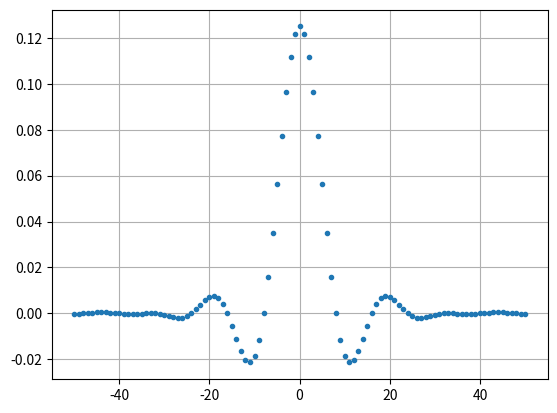

Recreate this plot in Python.
import numpy as np
import matplotlib.pyplot as plt
from scipy import signal

# Create our raised-cosine filter
num_taps = 101
beta = 0.35
Ts = 8 # Assume sample rate is 1 Hz, so sample period is 1, so *symbol* period is 8
t = np.arange(num_taps) - (num_taps-1)//2
h = 1/Ts*np.sinc(t/Ts) * np.cos(np.pi*beta*t/Ts) / (1 - (2*beta*t/Ts)**2)
plt.figure(1)
plt.plot(t, h, '.')
plt.grid(True)
plt.show()